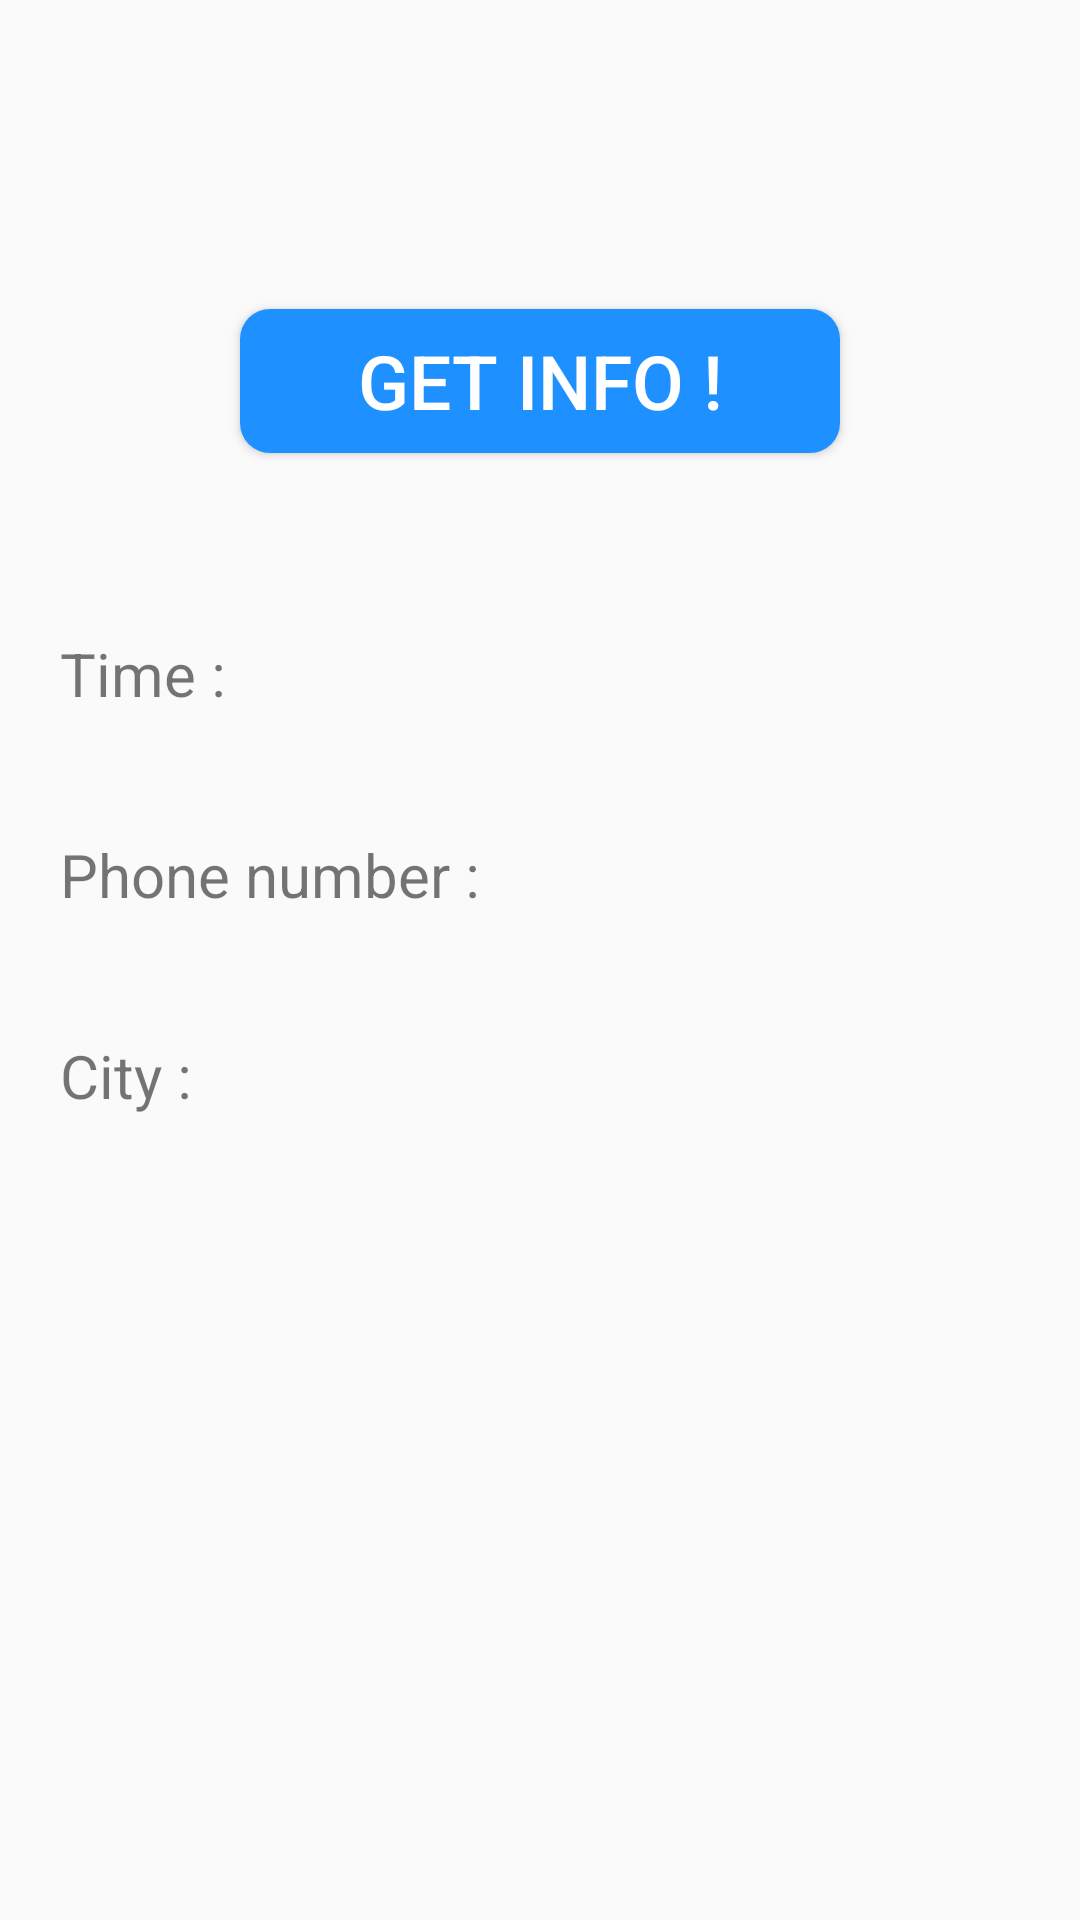

Write the Android layout XML for this screen, with the resource values it uses.
<!-- AndroidManifest.xml: application theme Theme.SoundlessCheckin -->
<!-- res/layout/fragment_listener.xml -->
<?xml version="1.0" encoding="utf-8"?>
<LinearLayout
    xmlns:android="http://schemas.android.com/apk/res/android" android:layout_width="match_parent"
    android:layout_height="match_parent"
    android:orientation="vertical">

    <Button
        android:id="@+id/btnSetting_Listener"
        android:layout_width="wrap_content"
        android:layout_height="wrap_content"
        android:background="@null"
        android:layout_gravity="right"
        android:paddingRight="20dp"
        android:layout_marginTop="15dp"
        android:drawableRight="@drawable/icon_setting" />

    <Button
        android:id="@+id/btnGetInfo"
        android:layout_width="wrap_content"
        android:layout_height="wrap_content"
        android:layout_margin="40dp"
        android:layout_gravity="center"
        android:paddingHorizontal="30dp"
        android:text="GET INFO !"
        android:textSize="25dp"
        android:textColor="#FFFFFF"
        android:background="@drawable/btn_background" />

    <TextView
        android:id="@+id/textViewTime_Listener"
        android:layout_width="wrap_content"
        android:layout_height="wrap_content"
        android:text="Time : "
        android:textSize="20dp"
        android:layout_margin="20dp"/>

    <TextView
        android:id="@+id/textViewNum_Listener"
        android:layout_width="wrap_content"
        android:layout_height="wrap_content"
        android:text="Phone number : "
        android:textSize="20dp"
        android:layout_margin="20dp" />

    <TextView
        android:id="@+id/textViewCity_Listener"
        android:layout_width="wrap_content"
        android:layout_height="wrap_content"
        android:text="City : "
        android:textSize="20dp"
        android:layout_margin="20dp" />

</LinearLayout>
<!-- resources referenced by this layout -->
<resources>
  <!-- drawable btn_background (drawable) -->
  <?xml version="1.0" encoding="utf-8"?>
  <shape xmlns:android="http://schemas.android.com/apk/res/android">
      <solid
          android:color="@color/blue_main"/>
      <size
          android:width="200dp"
          android:height="36dp" />
  
      <corners android:bottomLeftRadius="10dp"
          android:topLeftRadius="10dp"
          android:bottomRightRadius="10dp"
          android:topRightRadius="10dp"/>
  
  </shape>
  <!-- drawable icon_setting (drawable) -->
  <?xml version="1.0" encoding="utf-8"?>
  <layer-list xmlns:android="http://schemas.android.com/apk/res/android">
      <item
          android:drawable="@drawable/ic_baseline_settings_24"
          android:width="30dp"
          android:height="30dp"/>
  </layer-list>
  <style name="Theme.SoundlessCheckin" parent="Theme.AppCompat.Light">
          
          <item name="colorPrimary">@color/purple_500</item>
          <item name="colorPrimaryVariant">@color/purple_700</item>
          <item name="colorOnPrimary">@color/white</item>
          
          <item name="colorSecondary">@color/teal_200</item>
          <item name="colorSecondaryVariant">@color/teal_700</item>
          <item name="colorOnSecondary">@color/black</item>
          
          <item name="android:statusBarColor" tools:targetApi="l">?attr/colorPrimaryVariant</item>
          
      </style>
  <color name="blue_main">#FF1E90FF</color>
  <color name="purple_500">#FF6200EE</color>
  <color name="purple_700">#FF3700B3</color>
  <color name="white">#FFFFFFFF</color>
  <color name="teal_200">#FF03DAC5</color>
  <color name="teal_700">#FF018786</color>
  <color name="black">#FF000000</color>
</resources>
